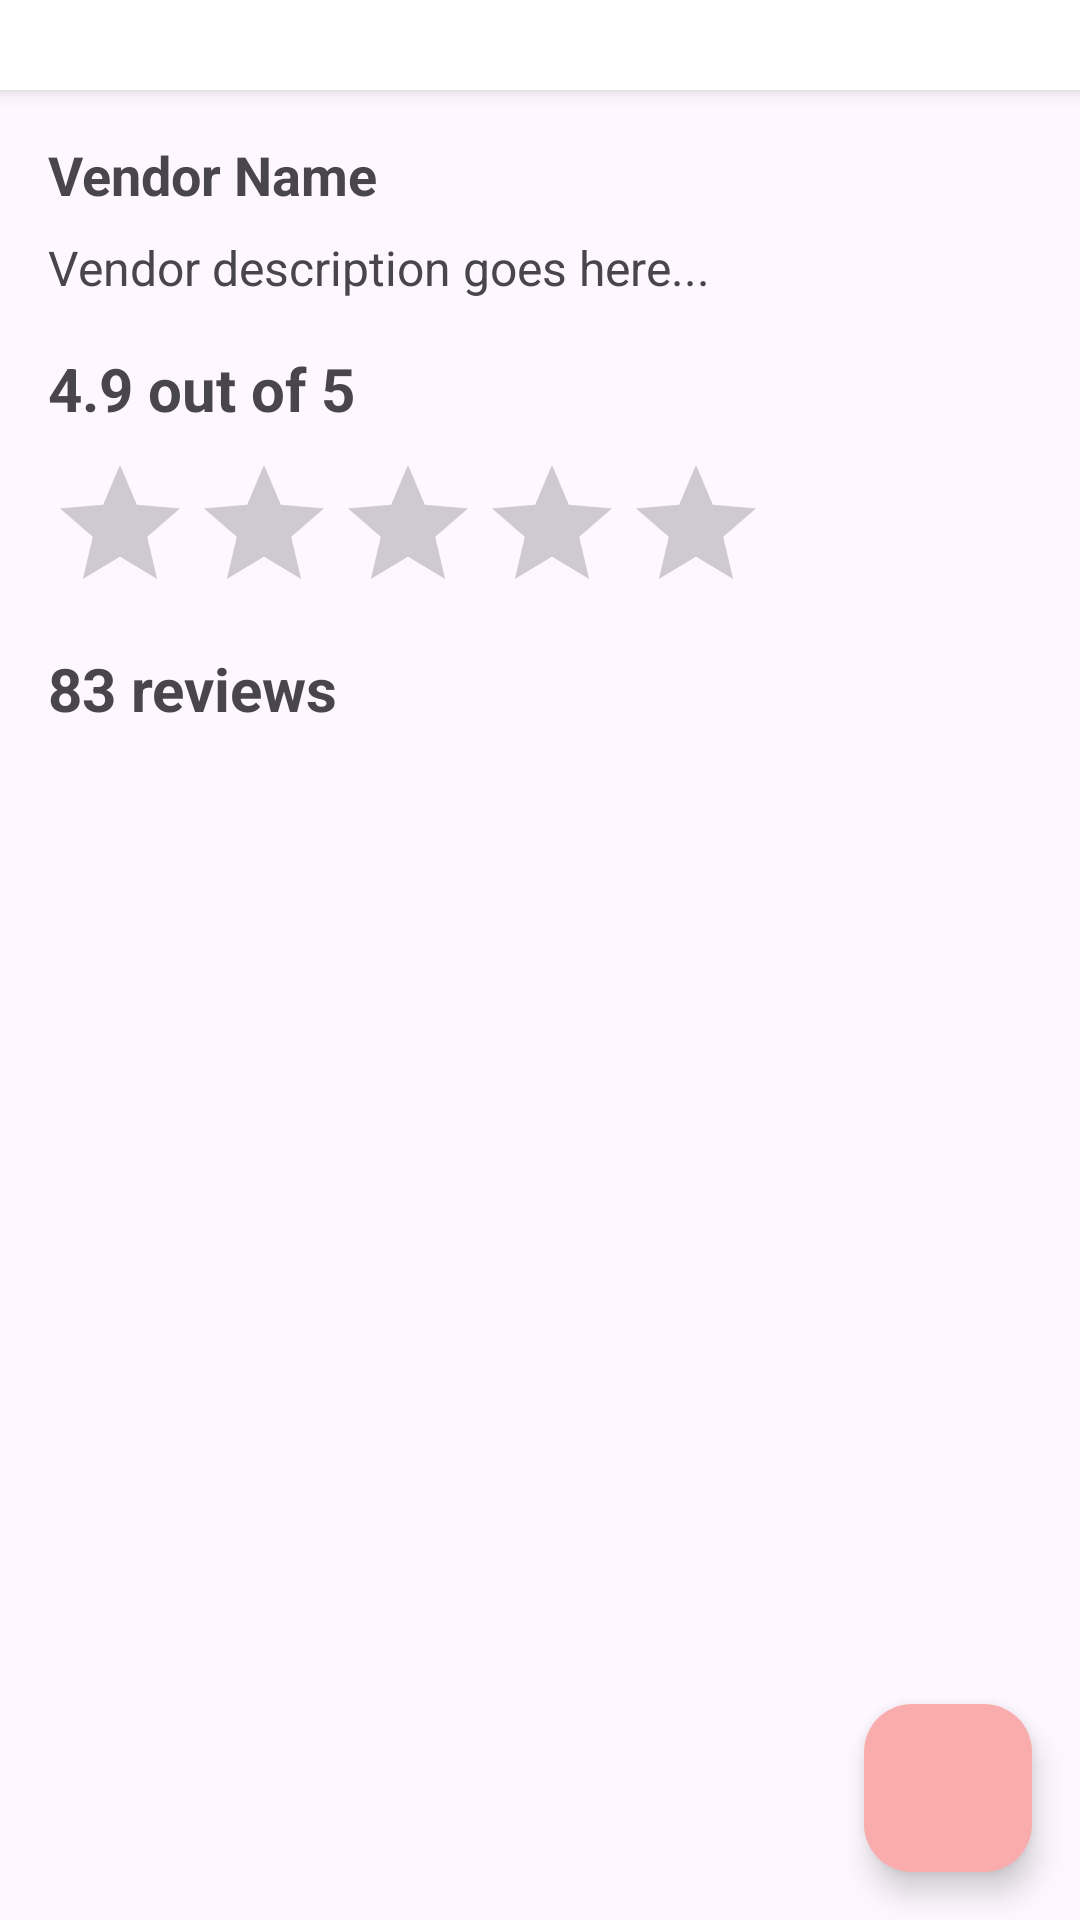

Reconstruct the res/layout file that produces this screen, plus the resources it refers to.
<!-- AndroidManifest.xml: application theme Theme.Trovemobile -->
<!-- res/layout/activity_vendor_store.xml -->
<?xml version="1.0" encoding="utf-8"?>
<androidx.constraintlayout.widget.ConstraintLayout
    xmlns:android="http://schemas.android.com/apk/res/android"
    xmlns:app="http://schemas.android.com/apk/res-auto"
    xmlns:tools="http://schemas.android.com/tools"
    android:layout_width="match_parent"
    android:layout_height="match_parent"
    tools:context="com.example.trove_mobile.vendor.VendorStoreActivity">

    
    <LinearLayout
        android:id="@+id/toolbarLayout"
        android:layout_width="0dp"
        android:layout_height="wrap_content"
        android:orientation="horizontal"
        android:gravity="center_vertical"
        android:elevation="4dp"
        android:background="@color/white"
        app:layout_constraintTop_toTopOf="parent"
        app:layout_constraintStart_toStartOf="parent"
        app:layout_constraintEnd_toEndOf="parent">

        
        <ImageButton
            android:id="@+id/backButton"
            android:layout_width="wrap_content"
            android:layout_height="wrap_content"
            android:padding="15dp"
            android:background="?attr/selectableItemBackgroundBorderless"
            android:src="@drawable/ic_back_arrow"
            android:contentDescription="Back" />

        
        <TextView
            android:id="@+id/productViewPageTitle"
            android:layout_width="220dp"
            android:layout_height="wrap_content"
            android:layout_weight="1"
            android:gravity="center"
            android:textColor="@color/black"
            android:textSize="20sp"
            android:textStyle="bold" />
    </LinearLayout>

    
    <TextView
        android:id="@+id/vendorNameTextView"
        android:layout_width="wrap_content"
        android:layout_height="wrap_content"
        android:text="Vendor Name"
        android:textSize="18sp"
        android:textStyle="bold"
        app:layout_constraintTop_toBottomOf="@id/toolbarLayout"
        app:layout_constraintStart_toStartOf="parent"
        android:layout_marginTop="16dp"
        android:layout_marginStart="16dp" />

    
    <TextView
        android:id="@+id/vendorDescriptionTextView"
        android:layout_width="wrap_content"
        android:layout_height="wrap_content"
        android:text="Vendor description goes here..."
        android:textSize="16sp"
        app:layout_constraintTop_toBottomOf="@id/vendorNameTextView"
        app:layout_constraintStart_toStartOf="parent"
        android:layout_marginStart="16dp"
        android:layout_marginTop="8dp" />

    
    <TextView
        android:id="@+id/ratingSummaryTextView"
        android:layout_width="wrap_content"
        android:layout_height="wrap_content"
        android:text="4.9 out of 5"
        android:textSize="20sp"
        android:textStyle="bold"
        app:layout_constraintTop_toBottomOf="@id/vendorDescriptionTextView"
        app:layout_constraintStart_toStartOf="parent"
        android:layout_marginTop="16dp"
        android:layout_marginStart="16dp" />

    <RatingBar
        android:id="@+id/averageRatingBar"
        android:layout_width="wrap_content"
        android:layout_height="wrap_content"
        android:numStars="5"
        android:stepSize="0.1"
        android:isIndicator="true"
        app:layout_constraintTop_toBottomOf="@id/ratingSummaryTextView"
        app:layout_constraintStart_toStartOf="parent"
        android:layout_marginTop="8dp"
        android:layout_marginStart="16dp" />

    
    <TextView
        android:id="@+id/numberOfReviewsTextView"
        android:layout_width="wrap_content"
        android:layout_height="wrap_content"
        android:text="83 reviews"
        android:textStyle="bold"
        android:textSize="20sp"
        app:layout_constraintTop_toBottomOf="@id/averageRatingBar"
        app:layout_constraintStart_toStartOf="parent"
        android:layout_marginTop="8dp"
        android:layout_marginStart="16dp" />

    
    <androidx.recyclerview.widget.RecyclerView
        android:id="@+id/reviewsRecyclerView"
        android:layout_width="0dp"
        android:layout_height="0dp"
        android:layout_marginBottom="50dp"
        app:layout_constraintTop_toBottomOf="@id/numberOfReviewsTextView"
        app:layout_constraintBottom_toBottomOf="parent"
        app:layout_constraintStart_toStartOf="parent"
        app:layout_constraintEnd_toEndOf="parent"
        android:layout_marginTop="16dp" />

    
    <com.google.android.material.floatingactionbutton.FloatingActionButton
        android:id="@+id/writeReviewFab"
        android:layout_width="wrap_content"
        android:layout_height="wrap_content"
        android:layout_margin="16dp"
        android:backgroundTint="#FAACAC"
        android:src="@drawable/ic_edit"
        android:tint="@android:color/white"
        app:layout_constraintBottom_toBottomOf="parent"
        app:layout_constraintEnd_toEndOf="parent"
        android:contentDescription="Write a review" />

</androidx.constraintlayout.widget.ConstraintLayout>
<!-- resources referenced by this layout -->
<resources>
  <color name="black">#101827</color>
  <color name="white">#FFFFFFFF</color>
  <style name="Theme.Trovemobile" parent="Base.Theme.Trovemobile" />
  <style name="Base.Theme.Trovemobile" parent="Theme.Material3.DayNight.NoActionBar">
          
           <item name="colorPrimary">@color/apple_green</item>
      </style>
  <color name="apple_green">#8BB334</color>
</resources>
